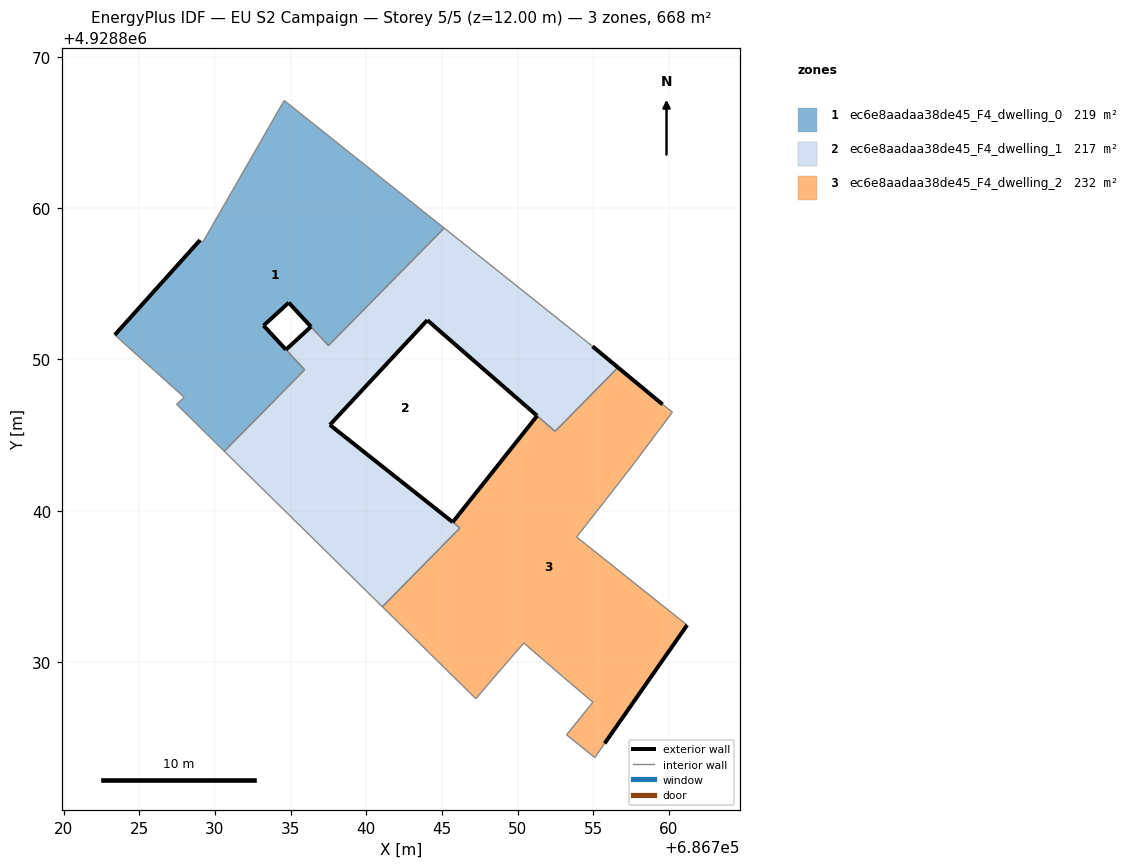
=== STOREY PLAN SPEC (per zone: floor XY polygon, exterior-wall plan segments, windows/doors) ===
zone 1: ec6e8aadaa38de45_F4_dwelling_0  (218.6 m²)
  floor: (686737.50, 4928850.91) (686745.15, 4928858.67) (686734.57, 4928867.11) (686729.19, 4928857.74) (686729.01, 4928857.88) (686723.38, 4928851.61) (686727.97, 4928847.48) (686727.46, 4928847.03) (686730.62, 4928843.92) (686735.93, 4928849.31) (686733.21, 4928852.23) (686734.87, 4928853.75)
  exterior wall: (686734.87, 4928853.75) – (686733.21, 4928852.23)  [2.3 m]
  exterior wall: (686723.38, 4928851.61) – (686729.01, 4928857.88)  [8.4 m]
  exterior wall: (686733.21, 4928852.23) – (686734.69, 4928850.64)  [2.2 m]
  exterior wall: (686736.34, 4928852.16) – (686734.87, 4928853.75)  [2.2 m]
  interior walls: 10
zone 2: ec6e8aadaa38de45_F4_dwelling_1  (216.7 m²)
  floor: (686746.19, 4928838.85) (686745.71, 4928839.24) (686737.59, 4928845.67) (686744.03, 4928852.59) (686752.48, 4928845.24) (686756.64, 4928849.46) (686754.95, 4928850.86) (686745.15, 4928858.67) (686737.50, 4928850.91) (686736.34, 4928852.16) (686734.69, 4928850.64) (686735.93, 4928849.31) (686730.62, 4928843.92) (686741.06, 4928833.65)
  exterior wall: (686744.03, 4928852.59) – (686737.59, 4928845.67)  [9.5 m]
  exterior wall: (686737.59, 4928845.67) – (686745.71, 4928839.24)  [10.4 m]
  exterior wall: (686734.69, 4928850.64) – (686736.34, 4928852.16)  [2.2 m]
  exterior wall: (686754.95, 4928850.86) – (686756.64, 4928849.46)  [2.2 m]
  exterior wall: (686751.29, 4928846.27) – (686744.03, 4928852.59)  [9.6 m]
  interior walls: 10
zone 3: ec6e8aadaa38de45_F4_dwelling_2  (232.3 m²)
  floor: (686755.75, 4928824.62) (686761.20, 4928832.44) (686753.90, 4928838.26) (686757.56, 4928842.95) (686760.23, 4928846.51) (686759.58, 4928847.02) (686756.64, 4928849.46) (686752.47, 4928845.24) (686751.29, 4928846.27) (686745.71, 4928839.24) (686746.19, 4928838.86) (686741.06, 4928833.65) (686747.24, 4928827.57) (686748.29, 4928828.81) (686749.26, 4928829.93) (686750.41, 4928831.25) (686753.02, 4928829.00) (686754.98, 4928827.34) (686753.23, 4928825.19) (686755.10, 4928823.68)
  exterior wall: (686761.20, 4928832.44) – (686755.75, 4928824.62)  [9.5 m]
  exterior wall: (686745.71, 4928839.24) – (686751.29, 4928846.27)  [9.0 m]
  exterior wall: (686756.64, 4928849.46) – (686759.58, 4928847.02)  [3.8 m]
  interior walls: 17

=== DERIVED (storey summary) ===
Building: EU S2 Campaign
Storey: 5 of 5  (floor level z = 12.00 m)
Storey gross floor area: 667.6 m²
Zones on this storey: 3
  - ec6e8aadaa38de45_F4_dwelling_0: floor 218.6 m²; exterior wall 15.0 m (45.0 m²); WWR 0.0%
  - ec6e8aadaa38de45_F4_dwelling_1: floor 216.7 m²; exterior wall 33.9 m (101.6 m²); WWR 0.0%
  - ec6e8aadaa38de45_F4_dwelling_2: floor 232.3 m²; exterior wall 22.3 m (67.0 m²); WWR 0.0%
Zone adjacency (shared interzone walls):
  - ec6e8aadaa38de45_F4_dwelling_0 ↔ ec6e8aadaa38de45_F4_dwelling_1
  - ec6e8aadaa38de45_F4_dwelling_1 ↔ ec6e8aadaa38de45_F4_dwelling_2